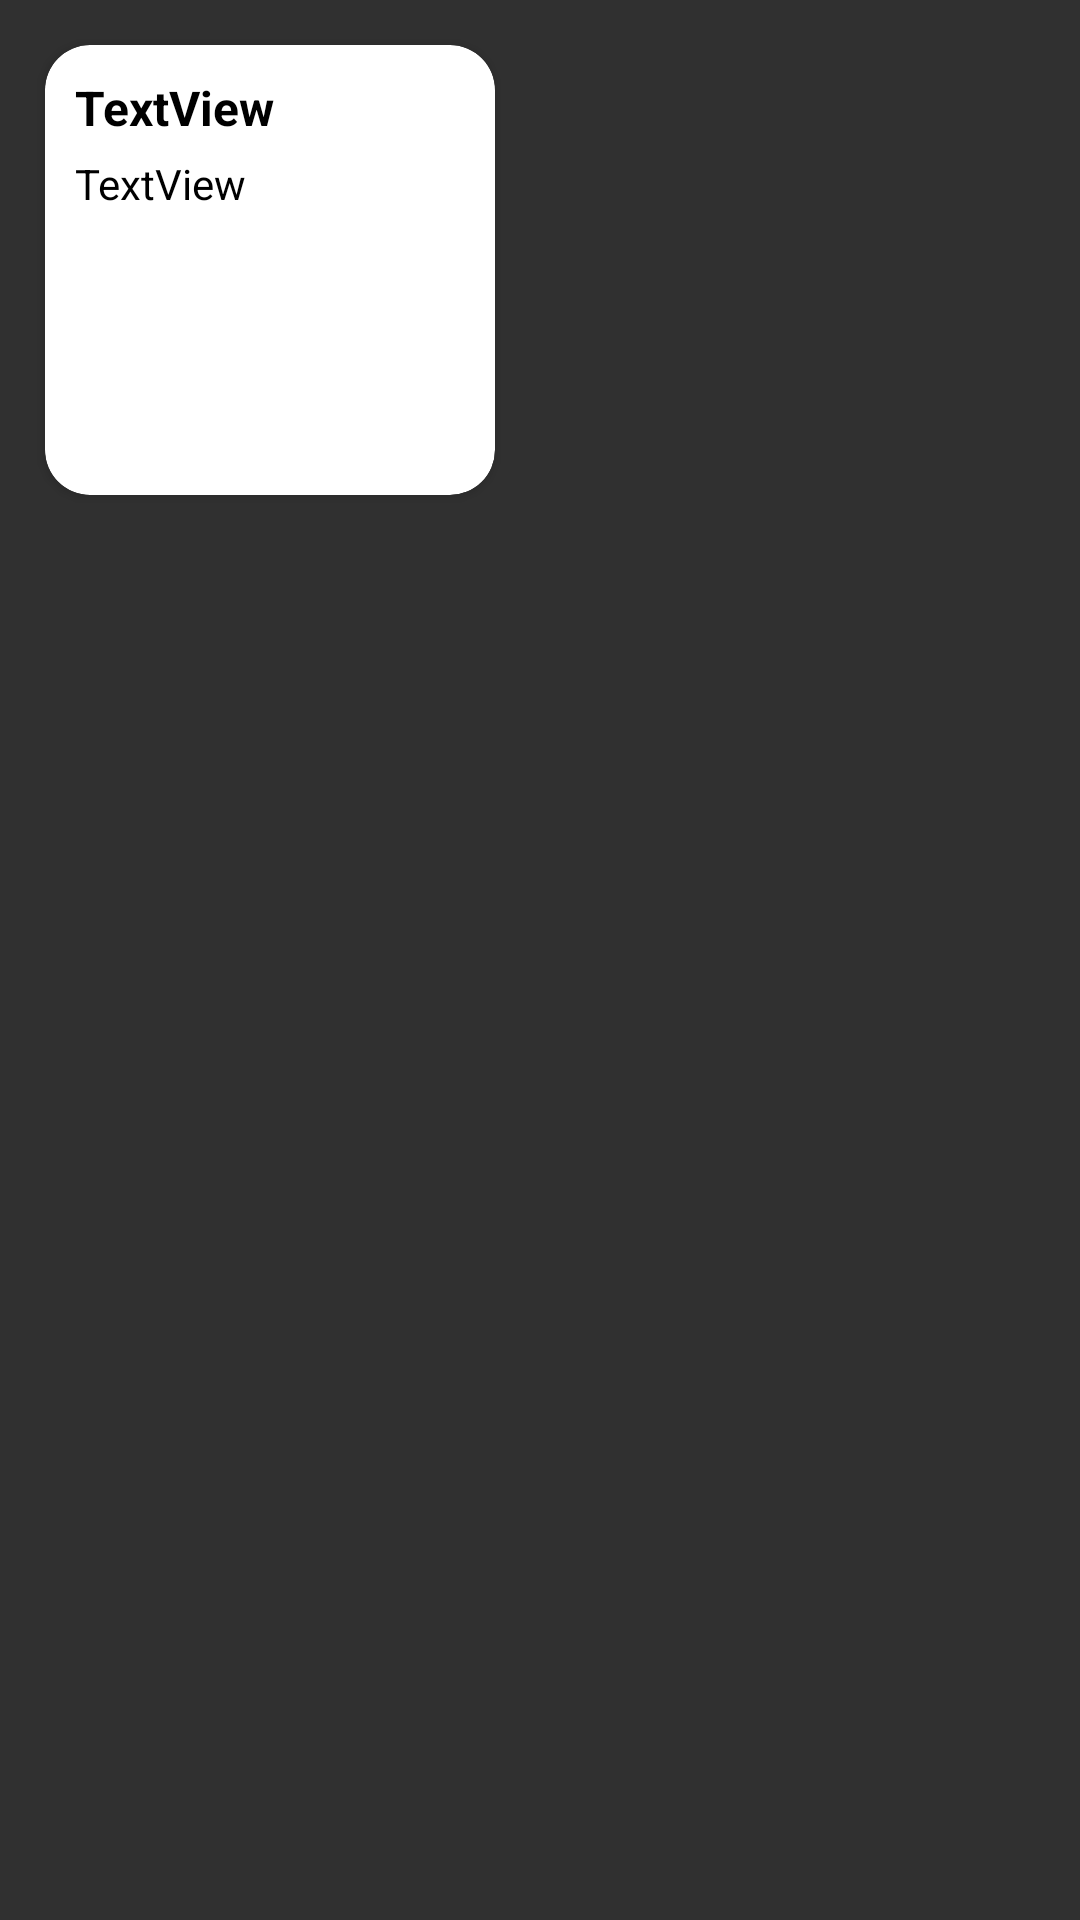

Reconstruct the res/layout file that produces this screen, plus the resources it refers to.
<!-- AndroidManifest.xml: application theme Theme.Design.NoActionBar -->
<!-- res/layout/animal_info_item.xml -->
<?xml version="1.0" encoding="utf-8"?>
<LinearLayout xmlns:android="http://schemas.android.com/apk/res/android"
    xmlns:app="http://schemas.android.com/apk/res-auto"
    xmlns:tools="http://schemas.android.com/tools"
    android:layout_width="wrap_content"
    android:layout_height="wrap_content"
    android:orientation="vertical">

    <androidx.cardview.widget.CardView
        android:id="@+id/animalInfoItem"
        android:layout_width="150dp"
        android:layout_height="150dp"
        android:layout_margin="15dp"
        android:elevation="10dp"
        app:cardBackgroundColor="@color/white"
        app:cardCornerRadius="15dp"
        app:contentPadding="10dp">

        <androidx.constraintlayout.widget.ConstraintLayout
            android:layout_width="match_parent"
            android:layout_height="match_parent">

            <TextView
                android:id="@+id/infoTextTitle"
                android:layout_width="match_parent"
                android:layout_height="wrap_content"
                android:text="TextView"
                android:textColor="@color/black"
                android:textSize="16sp"
                android:textStyle="bold"
                app:layout_constraintEnd_toEndOf="parent"
                app:layout_constraintStart_toStartOf="parent"
                app:layout_constraintTop_toTopOf="parent" />

            <ScrollView
                android:layout_width="match_parent"
                android:layout_height="0dp"
                app:layout_constraintBottom_toBottomOf="parent"
                app:layout_constraintEnd_toEndOf="parent"
                app:layout_constraintStart_toStartOf="parent"
                app:layout_constraintTop_toBottomOf="@+id/infoTextTitle">

                <LinearLayout
                    android:layout_width="match_parent"
                    android:layout_height="wrap_content"
                    android:orientation="vertical">

                    <TextView
                        android:id="@+id/infoTextSubtitle"
                        android:layout_width="match_parent"
                        android:layout_height="wrap_content"
                        android:layout_marginTop="5dp"
                        android:text="TextView"
                        android:textColor="#000" />
                </LinearLayout>
            </ScrollView>

        </androidx.constraintlayout.widget.ConstraintLayout>

    </androidx.cardview.widget.CardView>
</LinearLayout>
<!-- resources referenced by this layout -->
<resources>

  <!-- not gathered from this repository: default colours our renderer supplied (Android Studio template values) -->
  <color name="black">#FF000000</color>
  <color name="white">#FFFFFFFF</color>
</resources>
